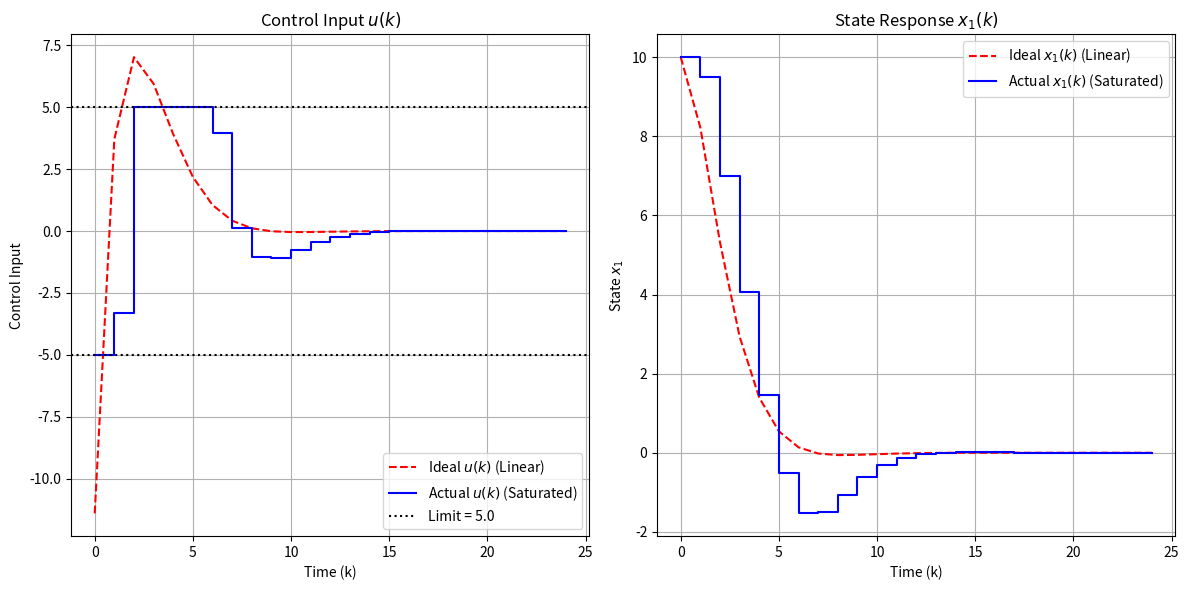

The matplotlib source for this figure:
import numpy as np
import matplotlib.pyplot as plt

# --- System and Controller Definitions ---
A = np.array([[1.2, 0.3],
              [-0.4, 0.9]])
B = np.array([[0.2],
              [0.8]])
K = np.array([[1.625, 0.96875]]) # From part (a)

x0 = np.array([[10],
               [-5]])
u_limit = 5.0
N_sim = 25 # Simulation length

# --- Simulation Loop ---
# Initialize states
x_lin = x0.copy() # Linear (ideal)
x_sat = x0.copy() # Saturated (actual)

# History lists
u_lin_hist = []
u_sat_hist = []
x1_lin_hist = []
x1_sat_hist = []

for k in range(N_sim):
    # --- Linear (Ideal) Simulation ---
    u_lin = -K @ x_lin
    u_lin_hist.append(u_lin[0,0])
    x1_lin_hist.append(x_lin[0,0])
    x_lin = A @ x_lin + B @ u_lin

    # --- Saturated (Actual) Simulation ---
    u_des = -K @ x_sat # Desired control
    u_act = np.clip(u_des, -u_limit, u_limit) # Apply saturation
    u_sat_hist.append(u_act[0,0])
    x1_sat_hist.append(x_sat[0,0])
    x_sat = A @ x_sat + B @ u_act

# --- Plotting ---
t = np.arange(N_sim)
plt.figure(figsize=(12, 6))

# Plot 1: Control Input u(k)
plt.subplot(1, 2, 1)
plt.plot(t, u_lin_hist, 'r--', label='Ideal $u(k)$ (Linear)')
plt.step(t, u_sat_hist, 'b-', where='post', label='Actual $u(k)$ (Saturated)')
plt.axhline(u_limit, color='k', linestyle=':', label='Limit = 5.0')
plt.axhline(-u_limit, color='k', linestyle=':')
plt.title('Control Input $u(k)$')
plt.xlabel('Time (k)')
plt.ylabel('Control Input')
plt.legend()
plt.grid(True)

# Plot 2: State x1(k)
plt.subplot(1, 2, 2)
plt.plot(t, x1_lin_hist, 'r--', label='Ideal $x_1(k)$ (Linear)')
plt.step(t, x1_sat_hist, 'b-', where='post', label='Actual $x_1(k)$ (Saturated)')
plt.title('State Response $x_1(k)$')
plt.xlabel('Time (k)')
plt.ylabel('State $x_1$')
plt.legend()
plt.grid(True)

plt.tight_layout()
plt.show()